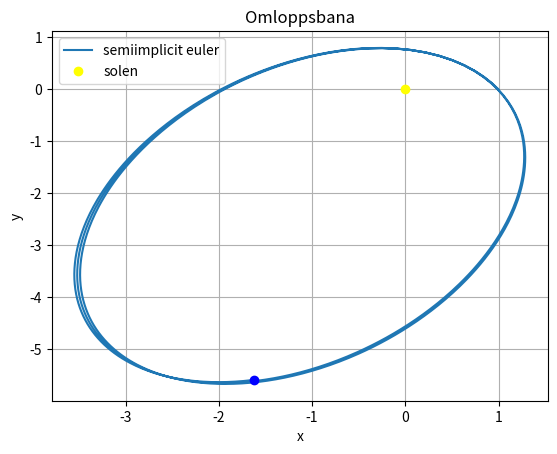

Write Python code to recreate this figure.
import numpy as np
import mpmath as mp
from scipy.integrate import solve_ivp
import matplotlib.pyplot as plt
import os
os.system('cls' if os.name == 'nt' else 'clear')

"""Simulation av en planets bana runt solen"""

"""
Utifrån newtons gravitationslag är ṟ'' = -(GM)/r^2 * ȓ (ṟ=avståndsvektorn, r=avståndet, ȓ=enhetsvektorn mot planeten)

Omskrivningen ȓ = ṟ/r låter oss komposantuppdela ṟ = (x,y) till x och y
-(GM)*(x/r^3) och (GM)*(y/r^3) vilket behändigt tillämpas i ett system av D.E:er

:: Solen antas vara stationär
:: Vi arbetar i termer av jordmassor, au och månader

"""

"""INSTÄLLNINGAR"""
startvärden = [1,0,-0.3,0.6] # [x,y,vx,vy]
månader = 200  # hur många månader vi plottar för
""""""


G = 8.22e-7 # gravitationskoinstanten i [AU]^3[jordmassa]^-1[månad]^-2
M = 333000  #solens massa i jordmassor
def gravitation(t,U):

    x, y, v_x, v_y = U # x,y position, v_x,v_y hastighet
    r = np.sqrt(x**2+y**2) # avståndet r beräknas här
    
    ax = -(G*M)*(x/(r**3))  
    ay = -(G*M)*(y/(r**3))

    return np.array([ax,ay])

tmin,tmax = 0,månader
t = np.linspace(0,månader,1000) # spannet blir antal månader vi plottar för
h= månader/(len(t)-1) #steglängd

#setup för semiimplicit euler
lös = np.zeros([2,len(t)])
lös[:,0]=startvärden[:2]
x,y,vx,vy = startvärden
for k in range(1,len(t)): #semiimplicit euler

    ax,ay = gravitation("bajs",[x,y,vx,vy])
    
    vx += h*ax # räknar ut hastigheten före så att man använder värde nr. k+1 för beräkningen
    vy += h*ay # Det gör att energin inte förloras av någon anledning (se rapporten)
    x  += h*vx
    y  += h*vy

    lös[:,k] = [x,y]

plt.plot(lös[0],lös[1],label="semiimplicit euler")
plt.plot(0,0,"o",color="yellow",label="solen")
plt.plot(lös[0][-1],lös[1][-1],"o",color="blue")
plt.grid()
plt.legend()
plt.title(f"Omloppsbana")
plt.xlabel("x")
plt.ylabel("y")
plt.show()
